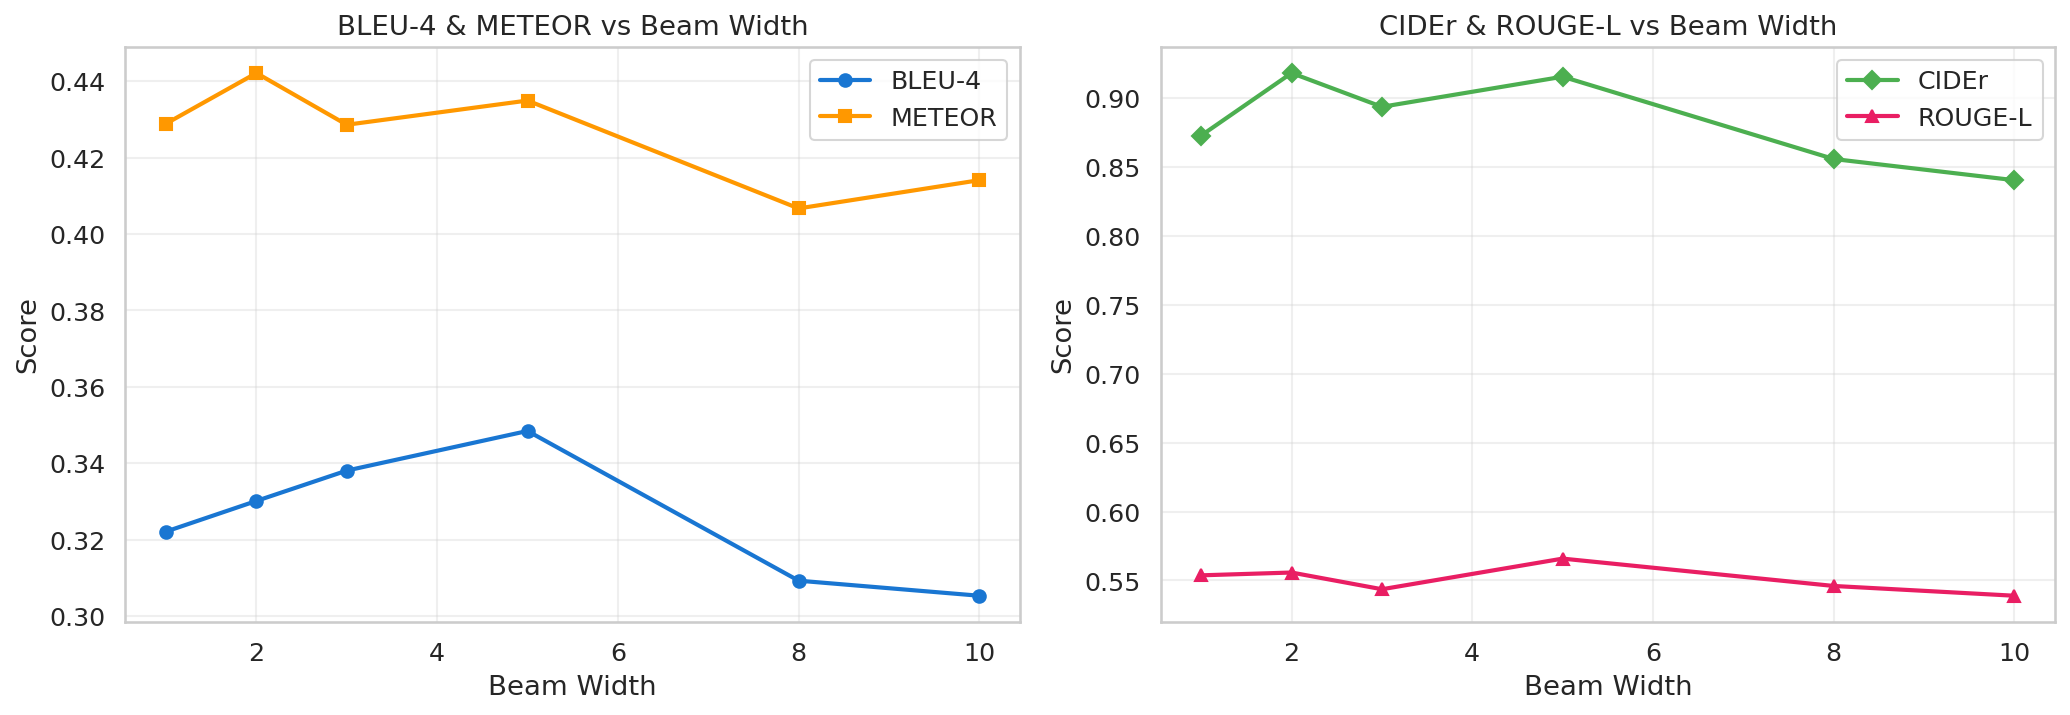

Data behind this chart, as committed beside it:
Beam Width, BLEU-1, BLEU-2, BLEU-3, BLEU-4, METEOR, ROUGE-L, CIDEr
1, 0.6235, 0.5128, 0.4117, 0.3221, 0.4289, 0.5537, 0.8727
2, 0.6574, 0.5319, 0.427, 0.3301, 0.4422, 0.5557, 0.918
3, 0.6472, 0.5252, 0.4241, 0.3381, 0.4286, 0.5436, 0.8935
5, 0.6573, 0.5416, 0.4418, 0.3484, 0.435, 0.5658, 0.9153
8, 0.6234, 0.5048, 0.4074, 0.3092, 0.4067, 0.546, 0.8556
10, 0.6319, 0.5064, 0.4026, 0.3053, 0.4141, 0.5389, 0.8403
